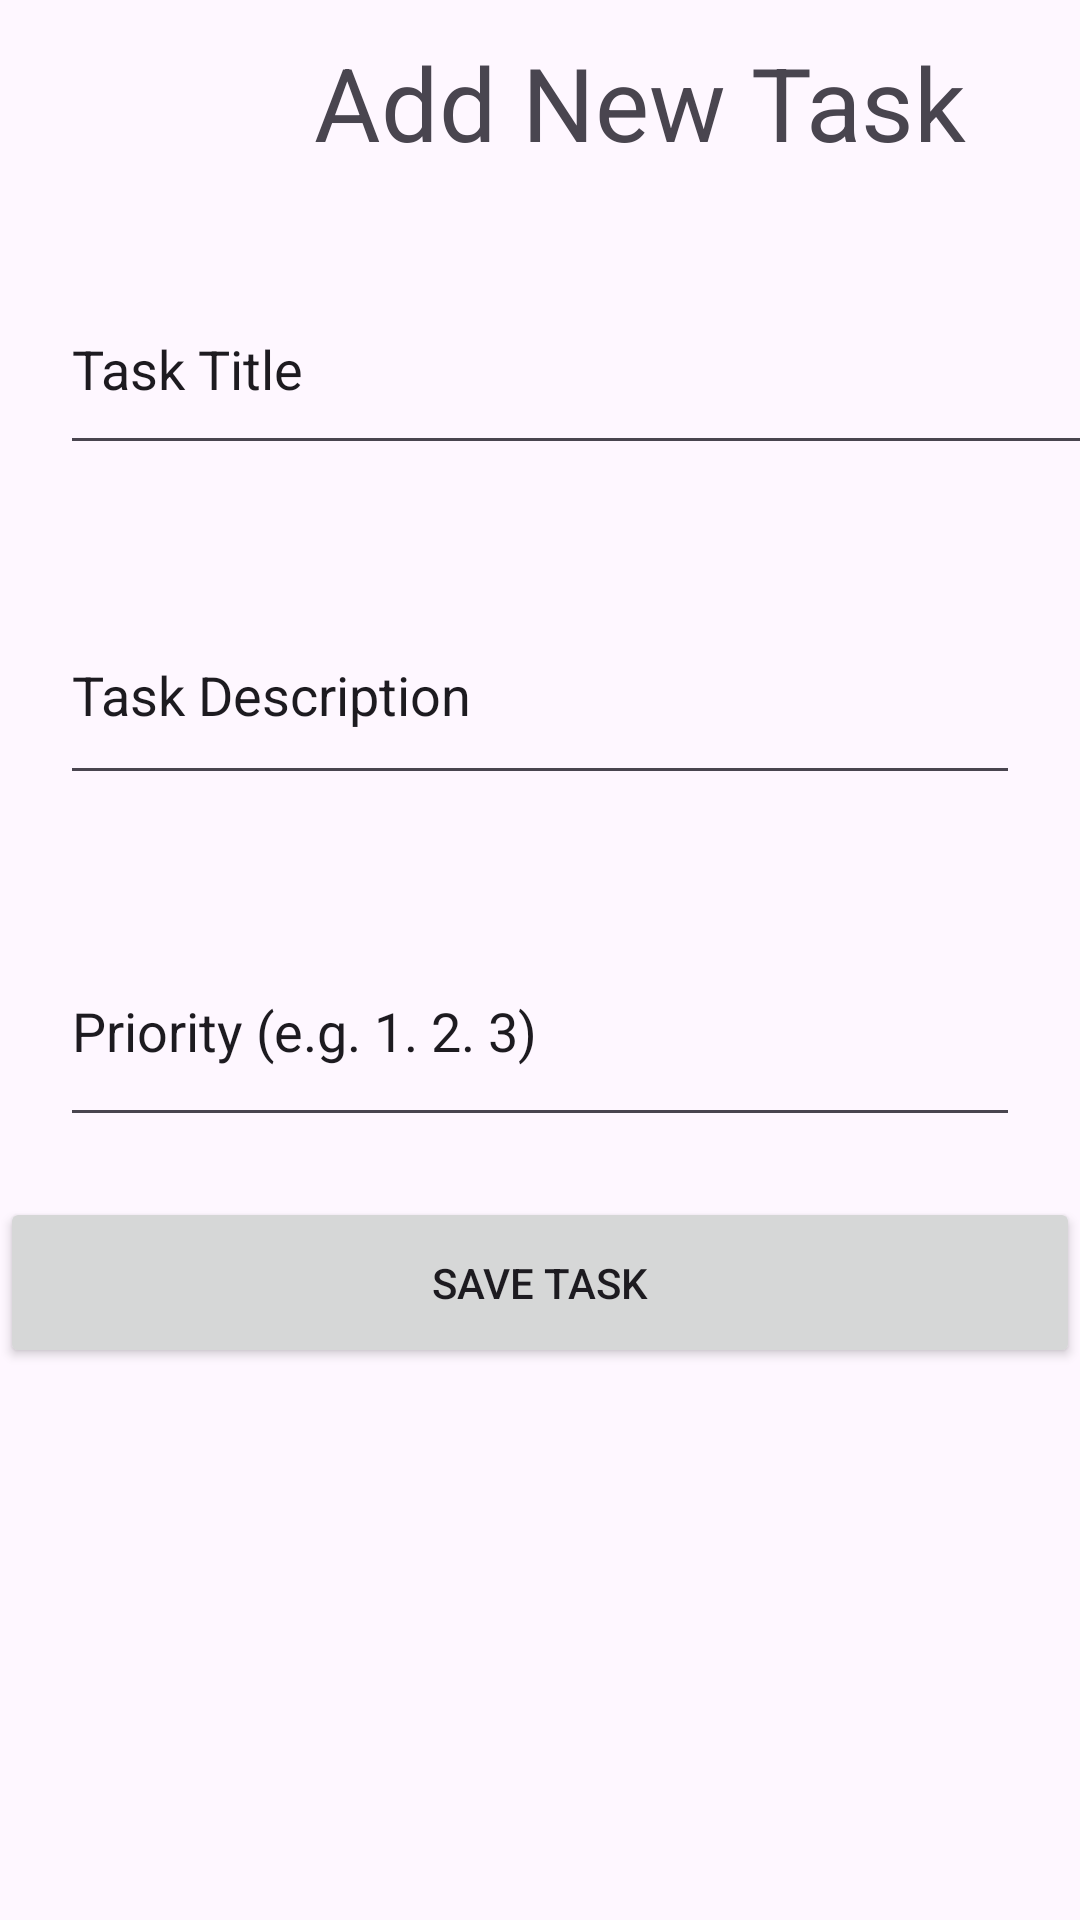

Here is an Android app screen rendered from its layout file. Give the layout XML and the strings, colors and styles it references.
<!-- AndroidManifest.xml: application theme Theme.NewProjectMahmod -->
<!-- res/layout/activity_add_task.xml -->
<?xml version="1.0" encoding="utf-8"?>
<LinearLayout xmlns:android="http://schemas.android.com/apk/res/android"
    xmlns:app="http://schemas.android.com/apk/res-auto"
    xmlns:tools="http://schemas.android.com/tools"
    android:id="@+id/main"
    android:layout_width="match_parent"
    android:layout_height="match_parent"
    android:orientation="vertical"
    tools:context=".viewPkg.AddTaskActivity">

    <TextView
        android:id="@+id/TextView"
        android:layout_width="427dp"
        android:layout_height="68dp"
        android:gravity="center"
        android:text="Add New Task"
        android:textSize="34sp" />

    <EditText
        android:id="@+id/etTitle"
        android:layout_width="385dp"
        android:layout_height="67dp"
        android:layout_margin="20dp"
        android:ems="10"
        android:inputType="text"
        android:text="Task Title" />

    <EditText
        android:id="@+id/etDescription"
        android:layout_width="match_parent"
        android:layout_height="70dp"
        android:layout_margin="20dp"
        android:ems="10"
        android:inputType="text"
        android:text="Task Description" />

    <EditText
        android:id="@+id/etPriority"
        android:layout_width="match_parent"
        android:layout_height="74dp"
        android:layout_margin="20dp"
        android:ems="10"
        android:inputType="text"
        android:text="Priority (e.g. 1. 2. 3)" />

    <Button
        android:id="@+id/btnSaveTask"
        android:layout_width="match_parent"
        android:layout_height="57dp"
        android:text="Save Task" />

</LinearLayout>
<!-- resources referenced by this layout -->
<resources>
  <style name="Theme.NewProjectMahmod" parent="Base.Theme.NewProjectMahmod" />
  <style name="Base.Theme.NewProjectMahmod" parent="Theme.Material3.DayNight.NoActionBar">
          
          
      </style>
</resources>
